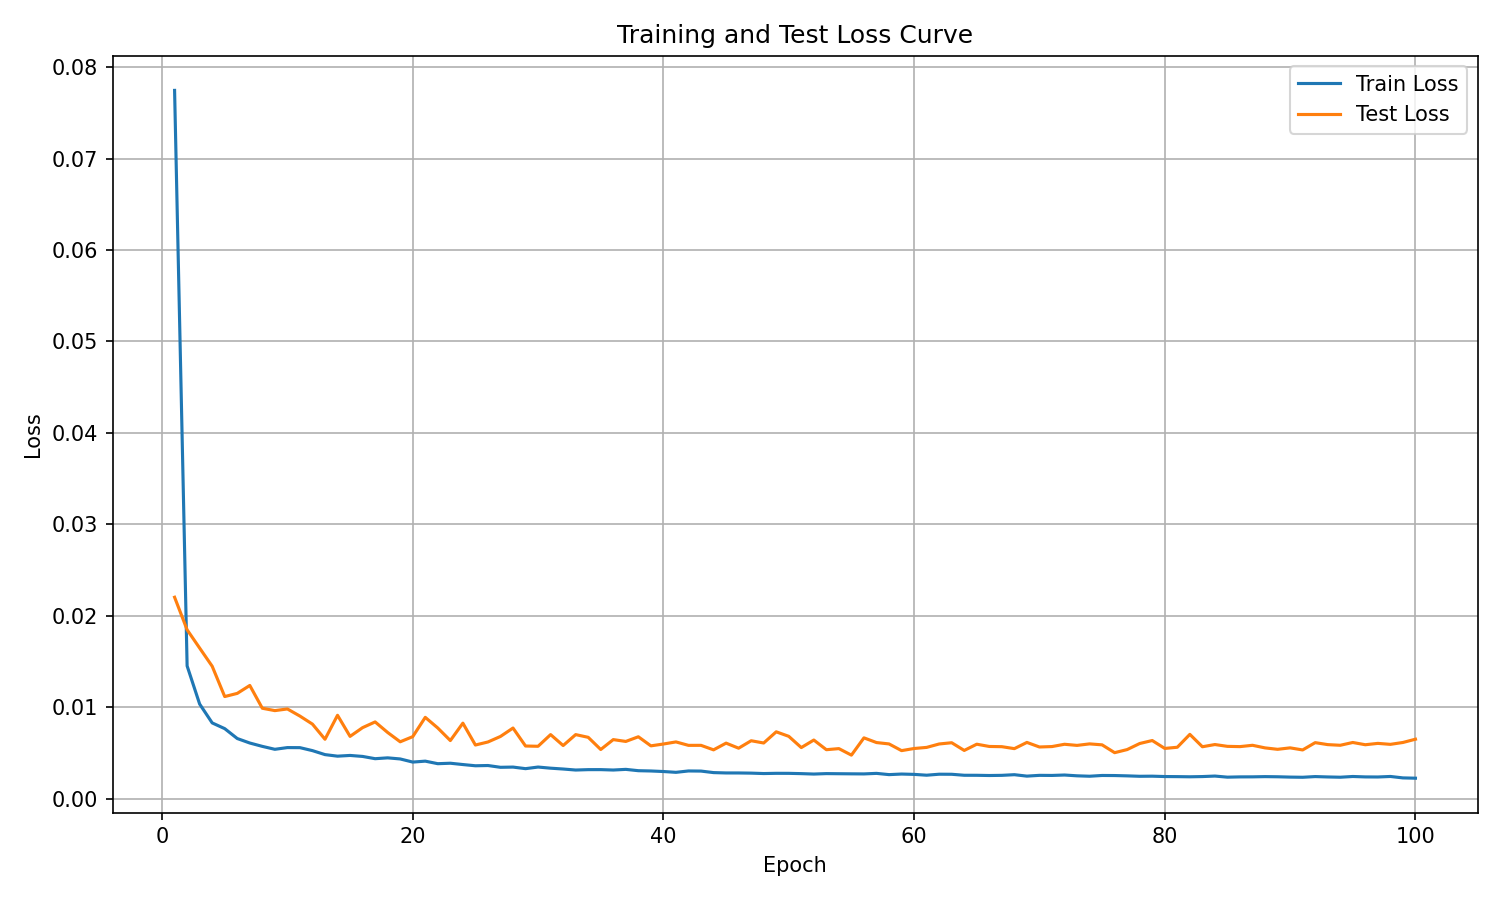

The data file committed next to this chart (first rows):
epoch, train_loss, test_loss
1, 0.07745, 0.02204
2, 0.01453, 0.01848
3, 0.01037, 0.01648
4, 0.008304, 0.0145
5, 0.007679, 0.01118
6, 0.006598, 0.01153
7, 0.006106, 0.0124
8, 0.005739, 0.009906
9, 0.005419, 0.009648
10, 0.005607, 0.00983
11, 0.0056, 0.009051
12, 0.005275, 0.008171
13, 0.004839, 0.006518
14, 0.004669, 0.009139
15, 0.004748, 0.006832
16, 0.00464, 0.007787
17, 0.004393, 0.008413
18, 0.004485, 0.007257
19, 0.004365, 0.00624
20, 0.004024, 0.006802
21, 0.004125, 0.008912
22, 0.003846, 0.007747
23, 0.003897, 0.006375
24, 0.003753, 0.008278
25, 0.00362, 0.005887
26, 0.003647, 0.00622
27, 0.003451, 0.006824
28, 0.003476, 0.007744
29, 0.003304, 0.005779
30, 0.00348, 0.005749
31, 0.003355, 0.007027
32, 0.003264, 0.005831
33, 0.003154, 0.007026
34, 0.003196, 0.006729
35, 0.003198, 0.005397
36, 0.003155, 0.00648
37, 0.003226, 0.006279
38, 0.003081, 0.006789
39, 0.00305, 0.005797
40, 0.00299, 0.005997
41, 0.002902, 0.006227
42, 0.003052, 0.00585
43, 0.003039, 0.005852
44, 0.002872, 0.00536
45, 0.002834, 0.006094
46, 0.002832, 0.005541
47, 0.002814, 0.006355
48, 0.002769, 0.006108
49, 0.002794, 0.007331
50, 0.002791, 0.006837
51, 0.00276, 0.005608
52, 0.002714, 0.006432
53, 0.002762, 0.005376
54, 0.00275, 0.005494
55, 0.002738, 0.004782
56, 0.002729, 0.00667
57, 0.002788, 0.006157
58, 0.002651, 0.006007
59, 0.002715, 0.005274
60, 0.002678, 0.005507
... 40 more rows
